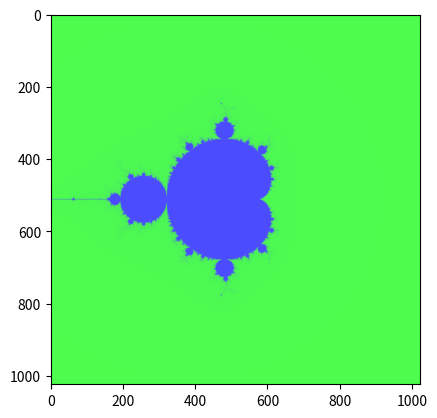
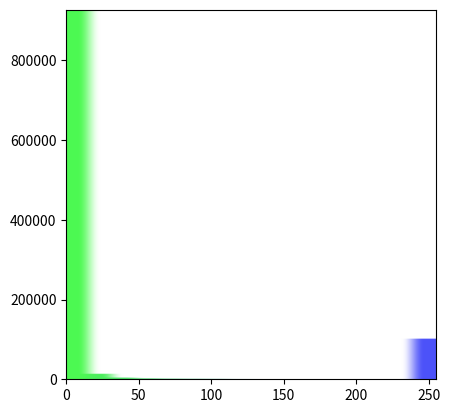

These charts were generated, in order, by the following Python code:
import numpy as np
import matplotlib.pyplot as plt

MAX_ITER = 120 #necessarily less than 255
R=4
def mandelbrot(c):
    z=0
    i=0
    while i<MAX_ITER and abs(z)<=R:
        i+=1
        z=z**2+c
    if i==MAX_ITER:
        return 255
    else:
        return i

minx=-2
maxx=2
miny=-2
maxy=2
Nx=1024 #number of pixels height
Ny=1024 #number of pixels width
Nb_trait=16 #number of bars in the histogram, preferably a power of 2
haut_hist=10000 #to discretize the image of the histogram, the larger it is the more precise the histogram will be.
lgn_hist=Nb_trait
couleur0=(0.3,1,0.3)
couleur1=(0.3,0.3,1)
M=np.zeros([Ny,Nx])
N=np.zeros([haut_hist,lgn_hist,3])
im=np.zeros([Ny,Nx,3])
long_trait=256//Nb_trait
histogram={}

for i in range(Nb_trait):
    histogram[i]=0
for i in range(Ny):
    for j in range(Nx):
        x=minx+(maxx-minx)*j/Nx
        y=miny+(maxx-minx)*(Ny-i)/Ny
        c=x+y*1j
        M[i,j]=mandelbrot(c)
        histogram[M[i,j]//long_trait]+=1
im[:,:,0]=M/255*couleur1[0]+(1-M/255)*couleur0[0]
im[:,:,1]=M/255*couleur1[1]+(1-M/255)*couleur0[1]
im[:,:,2]=M/255*couleur1[2]+(1-M/255)*couleur0[2]
plt.figure(1)
plt.imshow(im)
plt.imsave("image.png",im)
plt.show()
s=max(histogram.values())

for j in range(lgn_hist):
    numbarre=(j*Nb_trait)//lgn_hist
    a=histogram[numbarre]/s
    for i in range(haut_hist):
        if i>haut_hist-1-np.floor(a*haut_hist):
            lamda=(numbarre+0.5)/Nb_trait
            N[i,j,0]=lamda*couleur1[0]+(1-lamda)*couleur0[0]
            N[i,j,1]=lamda*couleur1[1]+(1-lamda)*couleur0[1]
            N[i,j,2]=lamda*couleur1[2]+(1-lamda)*couleur0[2]
        else:
            N[i,j,0]=1
            N[i,j,1]=1
            N[i,j,2]=1

plt.figure(2)
plt.imshow(N, extent=[0,255,0,s], aspect=255/s)
plt.show()